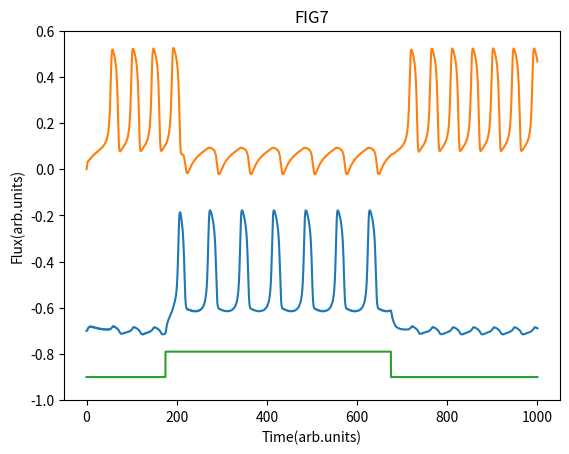

Source code (Python):
#引入標頭檔
import matplotlib.pyplot as plt     #畫圖用
import math     #三角函數用
#

#參數
start=0     #開始時間
finish=1000     #停止時間
I_b1=-1.9
I_b2=1.76
Lambda=0.1
Lambda_s1=0.5
Lambda_p1=0.5
Lambda_s2=0.65
Lambda_p2=0.35
Lambda_c=0
Gamma=2.0
eta=1
Omega=1.0
Q=0.05
Lambda_syn=0.3
r12=0.6
startval=[0,0,0,0,0,0,0,0,0,0,0]    #initial conditions
step=0.005  #每一個數值解的間距
def I_in(t):
    return 0.33*((t>=175)and(t<=675))
#論文上面是用0.3，可能因為迭代之後會有些許誤差，因此使用0.3時圖會長的不一樣，此處使用0.33來代替。
#

#微分方程
def fy1(t,y1,y2,y3,y4,y5,y6,y7,y8,y9,y10,y11):
    return y2
def fy2(t,y1,y2,y3,y4,y5,y6,y7,y8,y9,y10,y11):
    return -Gamma*y2-math.sin(y1)-Lambda*(y1+y3)+Lambda_s1*I_in(t)+(1-Lambda_p1)*I_b1-(y11+Lambda*y9/(Lambda_syn*Omega*Omega))  #這裡有加上第五頁所提及的back-action
def fy3(t,y1,y2,y3,y4,y5,y6,y7,y8,y9,y10,y11):
    return y4
def fy4(t,y1,y2,y3,y4,y5,y6,y7,y8,y9,y10,y11):
    return -Gamma*y4-math.sin(y3)+(-Lambda*(y1+y3)+Lambda_s1*I_in(t)-Lambda_p1*I_b1)/eta
def fy5(t,y1,y2,y3,y4,y5,y6,y7,y8,y9,y10,y11):
    return y6
def fy6(t,y1,y2,y3,y4,y5,y6,y7,y8,y9,y10,y11):
    return -Gamma*y6-math.sin(y5)-Lambda*(y5+y7)+Lambda_s2*y11+(1-Lambda_p2)*I_b2
def fy7(t,y1,y2,y3,y4,y5,y6,y7,y8,y9,y10,y11):
    return y8
def fy8(t,y1,y2,y3,y4,y5,y6,y7,y8,y9,y10,y11):
    return -Gamma*y8-math.sin(y7)+(-Lambda*(y5+y7)+Lambda_s2*y11-Lambda_p2*I_b2)/eta
def fy9(t,y1,y2,y3,y4,y5,y6,y7,y8,y9,y10,y11):
    return y10
def fy10(t,y1,y2,y3,y4,y5,y6,y7,y8,y9,y10,y11):
    return (Omega*Omega)*((-Q*y10/Omega)-y9+y2-(Q*Omega*Lambda_syn/Lambda)*y11-(1/(1-Lambda_syn))*(-r12*y11/Gamma+y9-Lambda_syn*(y6+y8)))
def fy11(t,y1,y2,y3,y4,y5,y6,y7,y8,y9,y10,y11):
    return (Lambda/(Lambda_syn*(1-Lambda_syn)))*((-r12*y11/Gamma)+y9-Lambda_syn*(y6+y8))
#

#Runge-Kutta 係數初始化
#參照書上的方法
b=[1/6,1/3,1/3,1/6]
c=[[0,0,0,0],[0.5,0,0,0],[0,0.5,0,0],[0,0,1,0]]
d=[0,0.5,0.5,1]
k=[0,0,0,0]
order=4
#

#數值初始化
y1=startval[0]
y2=startval[1]
y3=startval[2]
y4=startval[3]
y5=startval[4]
y6=startval[5]
y7=startval[6]
y8=startval[7]
y9=startval[8]
y10=startval[9]
y11=startval[10]
t=start
ck=0    #迭代用的參數
#

#最後呈現的曲線陣列
Flux1=[(y1+y3)*Lambda-0.7]      #這裡有做平移讓所有曲線可以在同一張圖裡呈現
Flux2=[(y5+y7)*Lambda]
tvals=[start]
I_of_t=[I_in(start)/3-0.9]      #這裡有做縮放及平移讓所有曲線可以在同一張圖裡呈現

#

#Runge-Kutta Classical
#之前書上給的方法中使用最經典的方法
j=start+step
while j<=finish:
    #對1
    k[0]=step*fy1(t,y1,y2,y3,y4,y5,y6,y7,y8,y9,y10,y11)
    for i in range (1,order):
        ck=0
        for l in range(0,i):
            ck+=c[i][l]*k[l]
        k[i]=step*fy1(t+step*d[i],y1+ck,y2,y3,y4,y5,y6,y7,y8,y9,y10,y11)
    y1tmp=y1
    for i in range (0,order):
        y1tmp+=b[i]*k[i]

    #對2
    k[0]=step*fy2(t,y1,y2,y3,y4,y5,y6,y7,y8,y9,y10,y11)
    for i in range (1,order):
        ck=0
        for l in range(0,i):
            ck+=c[i][l]*k[l]
        k[i]=step*fy2(t+step*d[i],y1,y2+ck,y3,y4,y5,y6,y7,y8,y9,y10,y11)
    y2tmp=y2
    for i in range (0,order):
        y2tmp+=b[i]*k[i]

    #對3
    k[0]=step*fy3(t,y1,y2,y3,y4,y5,y6,y7,y8,y9,y10,y11)
    for i in range (1,order):
        ck=0
        for l in range(0,i):
            ck+=c[i][l]*k[l]
        k[i]=step*fy3(t+step*d[i],y1,y2,y3+ck,y4,y5,y6,y7,y8,y9,y10,y11)
    y3tmp=y3
    for i in range (0,order):
        y3tmp+=b[i]*k[i]

    #對4
    k[0]=step*fy4(t,y1,y2,y3,y4,y5,y6,y7,y8,y9,y10,y11)
    for i in range (1,order):
        ck=0
        for l in range(0,i):
            ck+=c[i][l]*k[l]
        k[i]=step*fy4(t+step*d[i],y1,y2,y3,y4+ck,y5,y6,y7,y8,y9,y10,y11)
    y4tmp=y4
    for i in range (0,order):
        y4tmp+=b[i]*k[i]

    #對5
    k[0]=step*fy5(t,y1,y2,y3,y4,y5,y6,y7,y8,y9,y10,y11)
    for i in range (1,order):
        ck=0
        for l in range(0,i):
            ck+=c[i][l]*k[l]
        k[i]=step*fy5(t+step*d[i],y1,y2,y3,y4,y5+ck,y6,y7,y8,y9,y10,y11)
    y5tmp=y5
    for i in range (0,order):
        y5tmp+=b[i]*k[i]

    #對6
    k[0]=step*fy6(t,y1,y2,y3,y4,y5,y6,y7,y8,y9,y10,y11)
    for i in range (1,order):
        ck=0
        for l in range(0,i):
            ck+=c[i][l]*k[l]
        k[i]=step*fy6(t+step*d[i],y1,y2,y3,y4,y5,y6+ck,y7,y8,y9,y10,y11)
    y6tmp=y6
    for i in range (0,order):
        y6tmp+=b[i]*k[i]

    #對7
    k[0]=step*fy7(t,y1,y2,y3,y4,y5,y6,y7,y8,y9,y10,y11)
    for i in range (1,order):
        ck=0
        for l in range(0,i):
            ck+=c[i][l]*k[l]
        k[i]=step*fy7(t+step*d[i],y1,y2,y3,y4,y5,y6,y7+ck,y8,y9,y10,y11)
    y7tmp=y7
    for i in range (0,order):
        y7tmp+=b[i]*k[i]

    #對8
    k[0]=step*fy8(t,y1,y2,y3,y4,y5,y6,y7,y8,y9,y10,y11)
    for i in range (1,order):
        ck=0
        for l in range(0,i):
            ck+=c[i][l]*k[l]
        k[i]=step*fy8(t+step*d[i],y1,y2,y3,y4,y5,y6,y7,y8+ck,y9,y10,y11)
    y8tmp=y8
    for i in range (0,order):
        y8tmp+=b[i]*k[i]

    #對9
    k[0]=step*fy9(t,y1,y2,y3,y4,y5,y6,y7,y8,y9,y10,y11)
    for i in range (1,order):
        ck=0
        for l in range(0,i):
            ck+=c[i][l]*k[l]
        k[i]=step*fy9(t+step*d[i],y1,y2,y3,y4,y5,y6,y7,y8,y9+ck,y10,y11)
    y9tmp=y9
    for i in range (0,order):
        y9tmp+=b[i]*k[i]

    #對10
    k[0]=step*fy10(t,y1,y2,y3,y4,y5,y6,y7,y8,y9,y10,y11)
    for i in range (1,order):
        ck=0
        for l in range(0,i):
            ck+=c[i][l]*k[l]
        k[i]=step*fy10(t+step*d[i],y1,y2,y3,y4,y5,y6,y7,y8,y9,y10+ck,y11)
    y10tmp=y10
    for i in range (0,order):
        y10tmp+=b[i]*k[i]

    #對11
    k[0]=step*fy11(t,y1,y2,y3,y4,y5,y6,y7,y8,y9,y10,y11)
    for i in range (1,order):
        ck=0
        for l in range(0,i):
            ck+=c[i][l]*k[l]
        k[i]=step*fy11(t+step*d[i],y1,y2,y3,y4,y5,y6,y7,y8,y9,y10,y11+ck)
    y11tmp=y11
    for i in range (0,order):
        y11tmp+=b[i]*k[i]
    #上面都在做迭代
    t1=t+step
    #將迭代後的數值加入最後的陣列
    tvals.append(t1)
    I_of_t.append(I_in(t1)/3-0.9)
    t=t1
    y1=y1tmp
    y2=y2tmp
    y3=y3tmp
    y4=y4tmp
    y5=y5tmp
    y6=y6tmp
    y7=y7tmp
    y8=y8tmp
    y9=y9tmp
    y10=y10tmp
    y11=y11tmp
    j+=step
    Flux1.append((y1+y3)*Lambda-0.7)
    Flux2.append((y5+y7)*Lambda)
#

#畫圖

plt.plot(tvals,Flux1)
plt.plot(tvals,Flux2)
plt.plot(tvals,I_of_t)
plt.xlabel("Time(arb.units)")
plt.ylabel("Flux(arb.units)")
plt.ylim(-1,0.6)
plt.title("FIG7")

plt.show()
#plt.savefig("FIG7.png",dpi=300,format="png")
#如果要存檔就把上一行的井字號去掉
#

